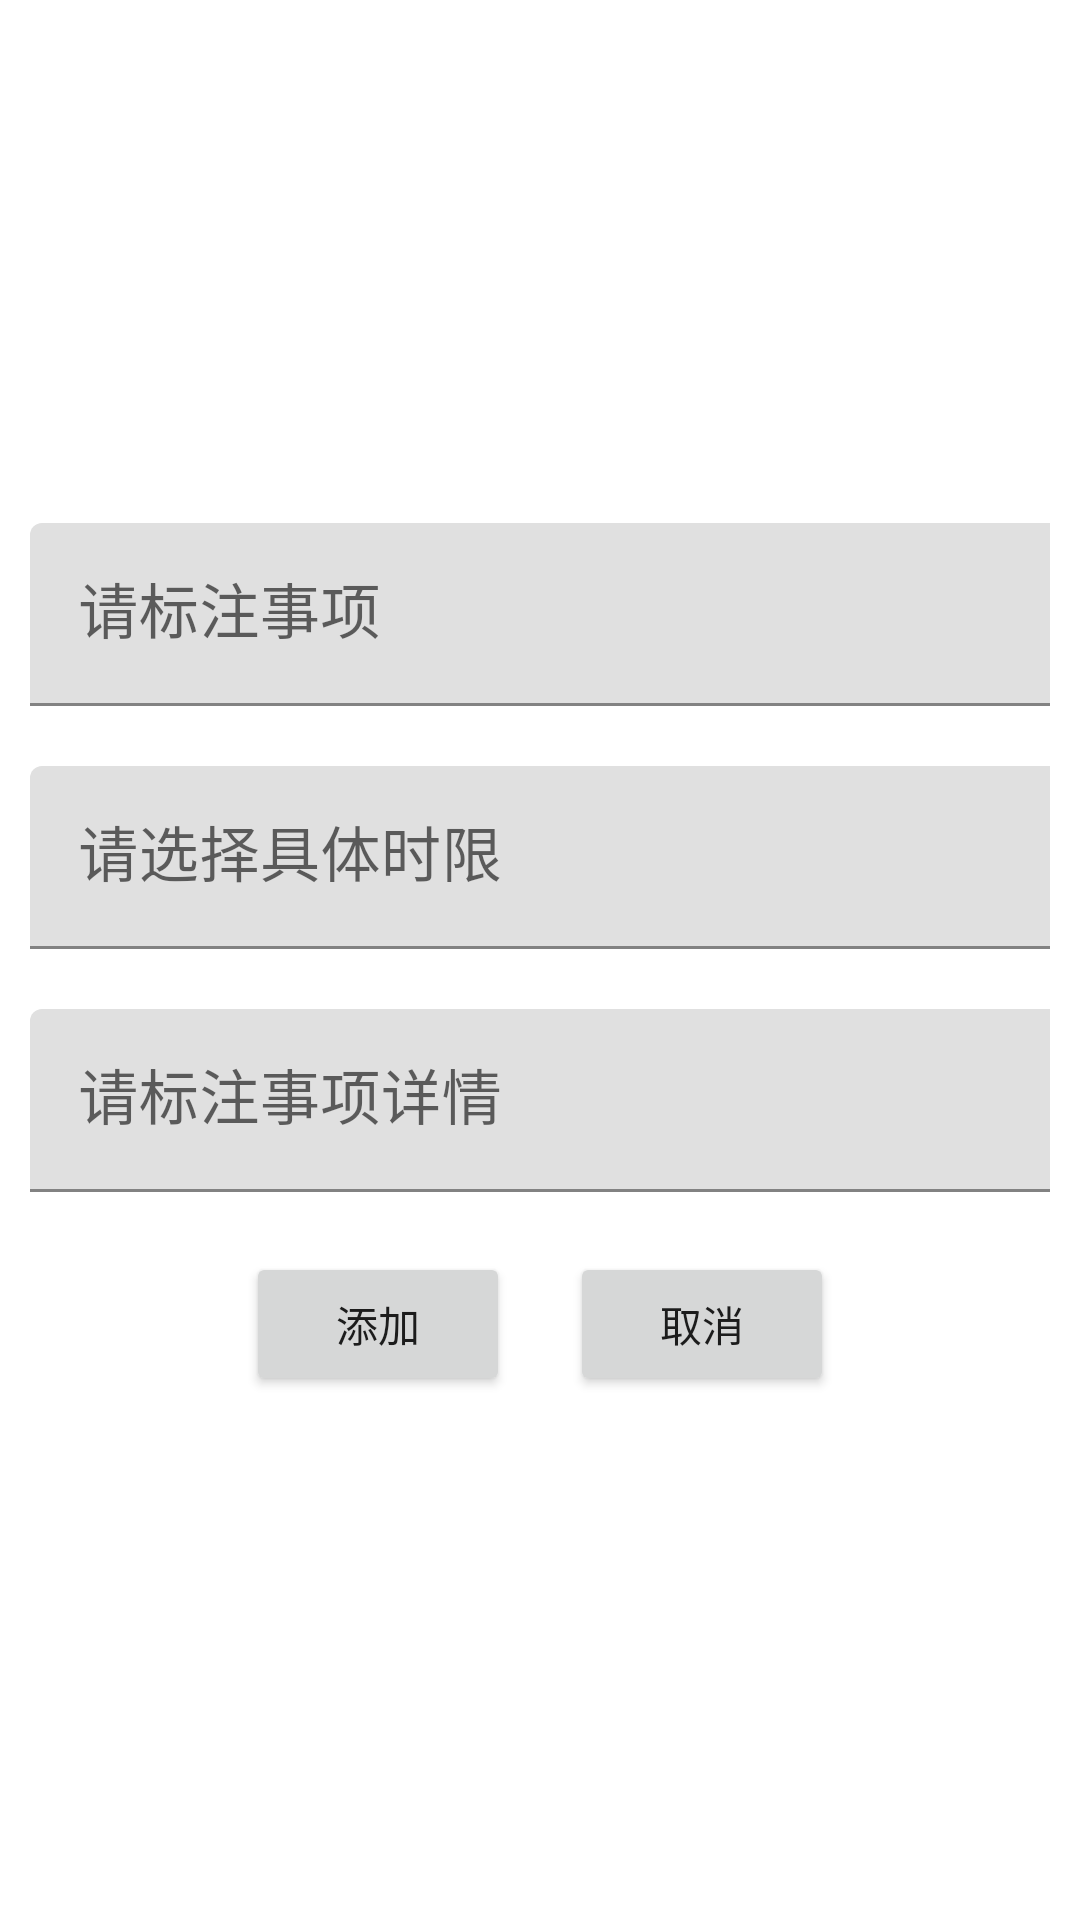

This screen was rendered from an Android layout file. Write that file and the resources it references.
<!-- AndroidManifest.xml: application theme Theme.HelperApp.NoActionBar -->
<!-- res/layout/activity_item_add.xml -->
<?xml version="1.0" encoding="utf-8"?>
<LinearLayout xmlns:android="http://schemas.android.com/apk/res/android"
    xmlns:app="http://schemas.android.com/apk/res-auto"
    xmlns:tools="http://schemas.android.com/tools"
    android:id="@+id/main"
    android:orientation="vertical"
    android:gravity="center"
    android:layout_width="match_parent"
    android:layout_height="match_parent"
    tools:context=".itemPackage.Item.ItemAdd">
    <com.google.android.material.textfield.TextInputLayout
        android:id="@+id/descriptionlayout"
        android:layout_width="wrap_content"
        android:layout_height="wrap_content"
        android:layout_margin="10dp"
        android:layout_gravity="center">
        <com.google.android.material.textfield.TextInputEditText
            android:id="@+id/descriptionedit"
            android:layout_width="350dp"
            android:layout_height="match_parent"
            android:hint="请标注事项"
            android:inputType="text"
            android:textSize="20dp" />
    </com.google.android.material.textfield.TextInputLayout>
    <com.google.android.material.textfield.TextInputLayout
        android:id="@+id/datelayout"
        android:layout_width="wrap_content"
        android:layout_height="wrap_content"
        android:layout_margin="10dp"
        app:endIconMode="custom"
        app:endIconDrawable="@drawable/ic_calendar"
        android:layout_gravity="center">
        <com.google.android.material.textfield.TextInputEditText
            android:id="@+id/dateedit"
            android:layout_width="350dp"
            android:layout_height="match_parent"
            android:hint="请选择具体时限"
            android:inputType="none"
            android:focusable="false"
            android:textSize="20dp" />
    </com.google.android.material.textfield.TextInputLayout>
    <com.google.android.material.textfield.TextInputLayout
        android:id="@+id/detaillayout"
        android:layout_width="wrap_content"
        android:layout_height="wrap_content"
        android:layout_margin="10dp"
        android:layout_gravity="center">
        <com.google.android.material.textfield.TextInputEditText
            android:id="@+id/detailedit"
            android:layout_width="350dp"
            android:layout_height="match_parent"
            android:hint="请标注事项详情"
            android:inputType="text"
            android:textSize="20dp" />
    </com.google.android.material.textfield.TextInputLayout>
    <LinearLayout
        android:layout_width="wrap_content"
        android:orientation="horizontal"
        android:layout_gravity="center"
        android:layout_height="wrap_content">
        <Button
            android:id="@+id/add"
            android:layout_width="wrap_content"
            android:layout_height="wrap_content"
            android:layout_margin="10dp"
            android:text="添加"/>
        <Button
        android:id="@+id/cancel"
        android:layout_width="wrap_content"
        android:layout_height="wrap_content"
        android:layout_margin="10dp"
        android:text="取消"/>
    </LinearLayout>

</LinearLayout>
<!-- resources referenced by this layout -->
<resources>
  <style name="Theme.HelperApp.NoActionBar">
          <item name="windowActionBar">false</item>
          <item name="windowNoTitle">true</item>
      </style>
</resources>
